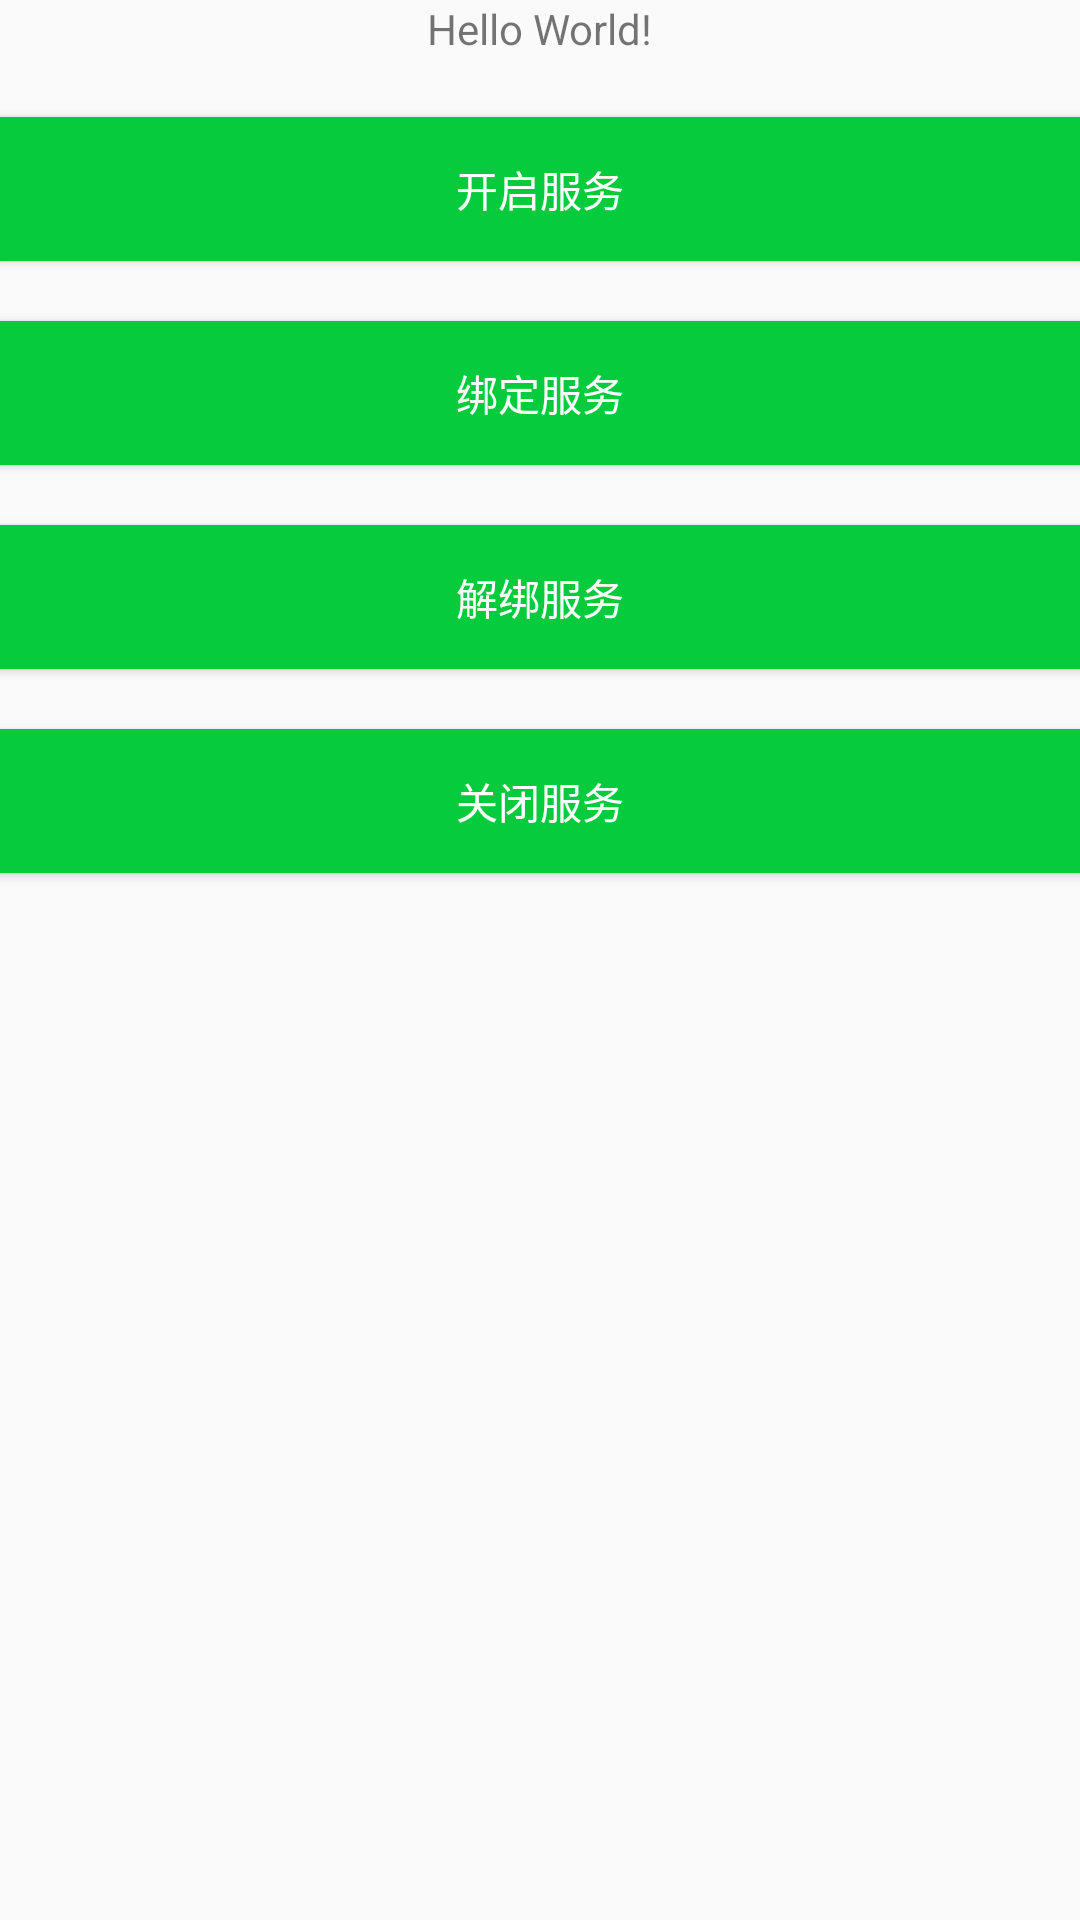

Write the Android layout XML for this screen, with the resource values it uses.
<!-- AndroidManifest.xml: application theme AppTheme -->
<!-- res/layout/content_main.xml -->
<?xml version="1.0" encoding="utf-8"?>
<LinearLayout xmlns:android="http://schemas.android.com/apk/res/android"
    xmlns:app="http://schemas.android.com/apk/res-auto"
    xmlns:tools="http://schemas.android.com/tools"
    android:layout_width="match_parent"
    android:layout_height="match_parent"
    android:paddingBottom="@dimen/activity_vertical_margin"
    android:paddingLeft="@dimen/activity_horizontal_margin"
    android:paddingRight="@dimen/activity_horizontal_margin"
    android:paddingTop="@dimen/activity_vertical_margin"
    app:layout_behavior="@string/appbar_scrolling_view_behavior"
    tools:context="com.example.dialogdemo.dialogdemo.MainActivity"
    tools:showIn="@layout/activity_main"
    android:gravity="center_horizontal"
    android:orientation="vertical"
    >

    <TextView
        android:layout_width="wrap_content"
        android:layout_height="wrap_content"
        android:text="Hello World!"
        android:id="@+id/id_tv"
        />
    <Button
        android:layout_width="match_parent"
        android:layout_height="wrap_content"
        android:id="@+id/id_start_service"
       android:text="开启服务"
        android:background="#06cc3d"
        android:textColor="@android:color/white"
        android:layout_marginTop="20dp"
        />
    <Button
        android:layout_width="match_parent"
        android:layout_height="wrap_content"
        android:id="@+id/id_bind_service"
        android:text="绑定服务"
        android:background="#06cc3d"
        android:textColor="@android:color/white"
        android:layout_marginTop="20dp"
        />
    <Button
        android:layout_width="match_parent"
        android:layout_height="wrap_content"
        android:id="@+id/id_unbind_service"
        android:text="解绑服务"
        android:background="#06cc3d"
        android:textColor="@android:color/white"
        android:layout_marginTop="20dp"
        />
    <Button
        android:layout_width="match_parent"
        android:layout_height="wrap_content"
        android:id="@+id/id_close_service"
        android:text="关闭服务"
        android:background="#06cc3d"
        android:textColor="@android:color/white"
        android:layout_marginTop="20dp"
        />
</LinearLayout>
<!-- res/layout/activity_main.xml (included above) -->
<?xml version="1.0" encoding="utf-8"?>
<android.support.design.widget.CoordinatorLayout xmlns:android="http://schemas.android.com/apk/res/android"
    xmlns:app="http://schemas.android.com/apk/res-auto"
    xmlns:tools="http://schemas.android.com/tools"
    android:layout_width="match_parent"
    android:layout_height="match_parent"
    android:fitsSystemWindows="true"
    tools:context="com.example.dialogdemo.dialogdemo.MainActivity">

    <android.support.design.widget.AppBarLayout
        android:layout_width="match_parent"
        android:layout_height="wrap_content"
        android:theme="@style/AppTheme.AppBarOverlay">

        <android.support.v7.widget.Toolbar
            android:id="@+id/toolbar"
            android:layout_width="match_parent"
            android:layout_height="?attr/actionBarSize"
            android:background="?attr/colorPrimary"
            app:popupTheme="@style/AppTheme.PopupOverlay" />

    </android.support.design.widget.AppBarLayout>

    <include layout="@layout/content_main" />

    <android.support.design.widget.FloatingActionButton
        android:id="@+id/fab"
        android:layout_width="wrap_content"
        android:layout_height="wrap_content"
        android:layout_gravity="bottom|end"
        android:layout_margin="@dimen/fab_margin"
        android:src="@android:drawable/ic_dialog_email" />

</android.support.design.widget.CoordinatorLayout>
<!-- resources referenced by this layout -->
<resources>
  <style name="AppTheme.AppBarOverlay" parent="ThemeOverlay.AppCompat.Dark.ActionBar" />
  <style name="AppTheme.PopupOverlay" parent="ThemeOverlay.AppCompat.Light" />
  <style name="AppTheme" parent="Theme.AppCompat.Light.DarkActionBar">
          
          <item name="colorPrimary">@color/colorPrimary</item>
          <item name="colorPrimaryDark">@color/colorPrimaryDark</item>
          <item name="colorAccent">@color/colorAccent</item>
      </style>
  <!-- not gathered from this repository: default colours our renderer supplied (Android Studio template values) -->
  <color name="colorPrimary">#FF6200EE</color>
  <color name="colorPrimaryDark">#FF3700B3</color>
  <color name="colorAccent">#FF03DAC5</color>
</resources>
